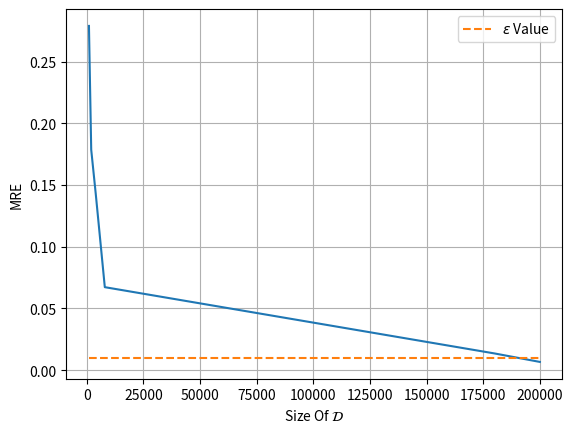

The matplotlib source for this figure:
import numpy as np
from matplotlib import pyplot as plt

dataset_size = [200000,1000,2000,4000,8000,180000]
mre = [0.0066527864,0.27885184,0.17859441,0.14280443,0.06721287,0.013518601]
# mean_re = [0.01897, 0.02517, 0.02298, 0.04076, 0.07129, 0.04336, 0.06298, 0.09723, 0.1309]
eps = 0.01
dataset_size = np.asarray(dataset_size)
mre = np.asarray(mre)
i_sort = np.argsort(dataset_size)
dataset_size = dataset_size[i_sort]
mre = mre[i_sort]


plt.plot(dataset_size, mre)
# plt.plot(dataset_size, mean_re)
plt.plot(dataset_size, eps * np.ones(len(dataset_size)), "--", label=r"$\epsilon$ Value")
plt.xlabel(r"Size Of $\mathcal{D}$")
plt.ylabel("MRE")
plt.legend()
plt.grid()
plt.show()
